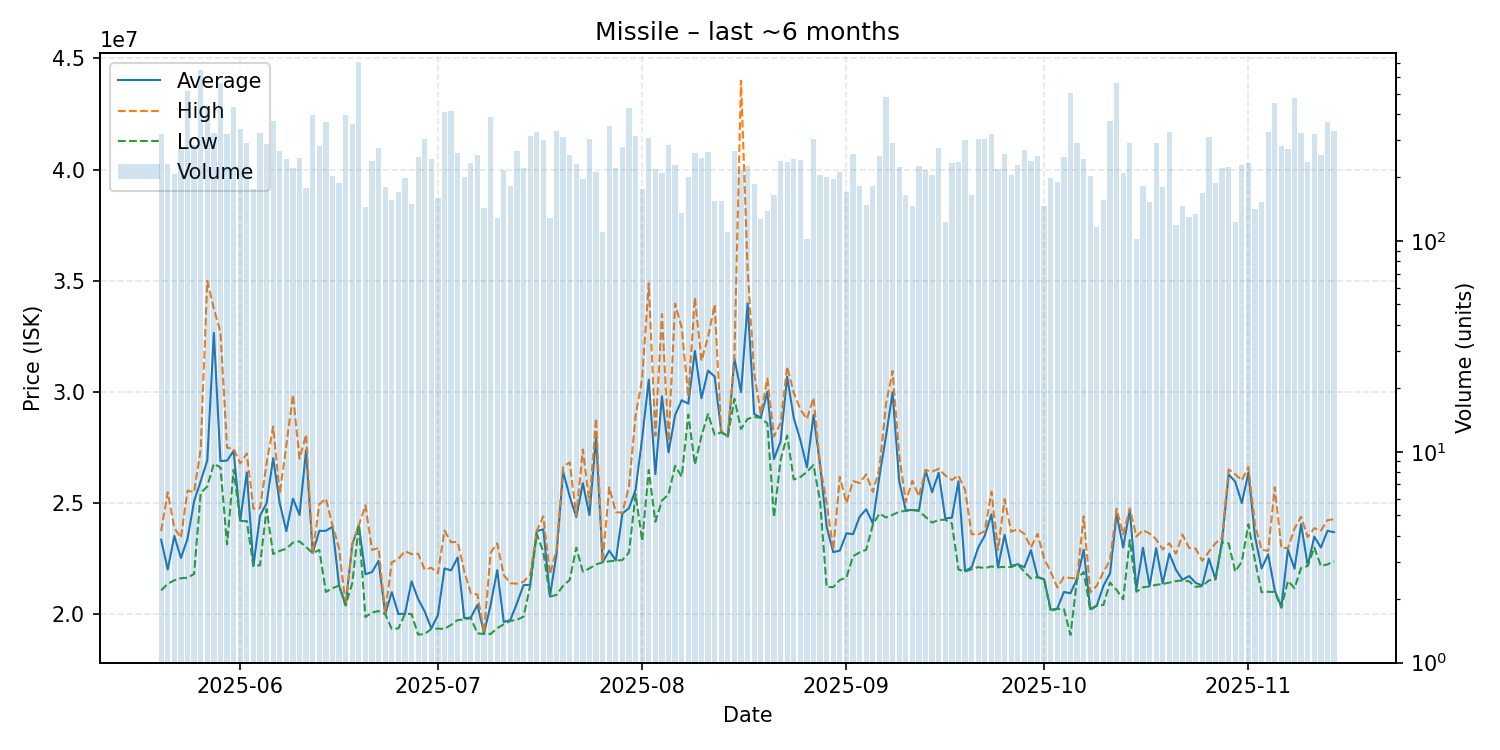

The file beside this chart, header and first rows:
date, average, highest, lowest, order_count, volume
2025-05-20, 23350000, 23740000, 21070000, 140, 322
2025-05-21, 22010000, 25490000, 21370000, 109, 231
2025-05-22, 23520000, 23880000, 21525000, 98, 207
2025-05-23, 22530000, 23440000, 21620000, 106, 272
2025-05-24, 23390000, 25560000, 21640000, 159, 512
2025-05-25, 25085000, 25490000, 21810000, 160, 286
2025-05-26, 25980000, 27410000, 25450000, 189, 650
2025-05-27, 26920000, 35000000, 25750000, 146, 438
2025-05-28, 32660000, 33740000, 26770000, 170, 324
2025-05-29, 26890000, 32690000, 26600000, 172, 564
2025-05-30, 26910000, 27490000, 23140000, 123, 321
2025-05-31, 27350000, 27440000, 26500000, 162, 430
2025-06-01, 24200000, 26780000, 24190000, 162, 341
2025-06-02, 26380000, 27230000, 24190000, 121, 290
2025-06-03, 22170000, 24745000, 22165000, 103, 176
2025-06-04, 24425000, 24770000, 22200000, 141, 324
2025-06-05, 24990000, 26780000, 24730000, 97, 287
2025-06-06, 27020000, 28440000, 22710000, 148, 369
2025-06-07, 24990000, 25400000, 22850000, 129, 266
2025-06-08, 23735000, 27610000, 22950000, 128, 246
2025-06-09, 25200000, 29870000, 23220000, 107, 223
2025-06-10, 24465000, 27000000, 23275000, 97, 248
2025-06-11, 27390000, 28080000, 23020000, 83, 179
2025-06-12, 22750000, 22750000, 22750000, 96, 396
2025-06-13, 23750000, 24950000, 22890000, 108, 281
2025-06-14, 23750000, 25200000, 21000000, 149, 366
2025-06-15, 23935000, 24000000, 21170000, 87, 204
2025-06-16, 21300000, 22970000, 21290000, 100, 188
2025-06-17, 20400000, 20400000, 20400000, 103, 396
2025-06-18, 23130000, 23140000, 21400000, 111, 359
2025-06-19, 24000000, 24000000, 24000000, 145, 707
2025-06-20, 21800000, 24900000, 19870000, 84, 145
2025-06-21, 21895000, 22890000, 20080000, 112, 240
2025-06-22, 22400000, 22980000, 20140000, 121, 275
2025-06-23, 20000000, 20060000, 20000000, 90, 180
2025-06-24, 20995000, 22340000, 19340000, 87, 156
2025-06-25, 20010000, 22480000, 19360000, 85, 170
2025-06-26, 20020000, 22840000, 20010000, 118, 198
2025-06-27, 21480000, 22700000, 20010000, 78, 150
2025-06-28, 20680000, 22720000, 19080000, 123, 250
2025-06-29, 20120000, 22000000, 19110000, 131, 306
2025-06-30, 19355000, 22090000, 19340000, 80, 244
2025-07-01, 19960000, 21840000, 19350000, 81, 160
2025-07-02, 22060000, 23760000, 19340000, 106, 411
2025-07-03, 21970000, 23240000, 19520000, 130, 413
2025-07-04, 22555000, 23250000, 19740000, 79, 260
2025-07-05, 19820000, 21930000, 19760000, 105, 201
2025-07-06, 19850000, 20930000, 19830000, 90, 233
2025-07-07, 20420000, 20890000, 19140000, 89, 255
2025-07-08, 19150000, 19160000, 19110000, 75, 143
2025-07-09, 20420000, 22770000, 19110000, 114, 389
2025-07-10, 21980000, 23190000, 19370000, 85, 129
2025-07-11, 19650000, 21755000, 19550000, 98, 218
2025-07-12, 19740000, 21395000, 19700000, 95, 182
2025-07-13, 20500000, 21370000, 19750000, 111, 268
2025-07-14, 21310000, 21460000, 19890000, 89, 221
2025-07-15, 21320000, 21770000, 21280000, 112, 313
2025-07-16, 23740000, 23750000, 23600000, 105, 329
2025-07-17, 23820000, 24400000, 22800000, 94, 301
2025-07-18, 20800000, 21800000, 20790000, 53, 128
... 119 more rows
